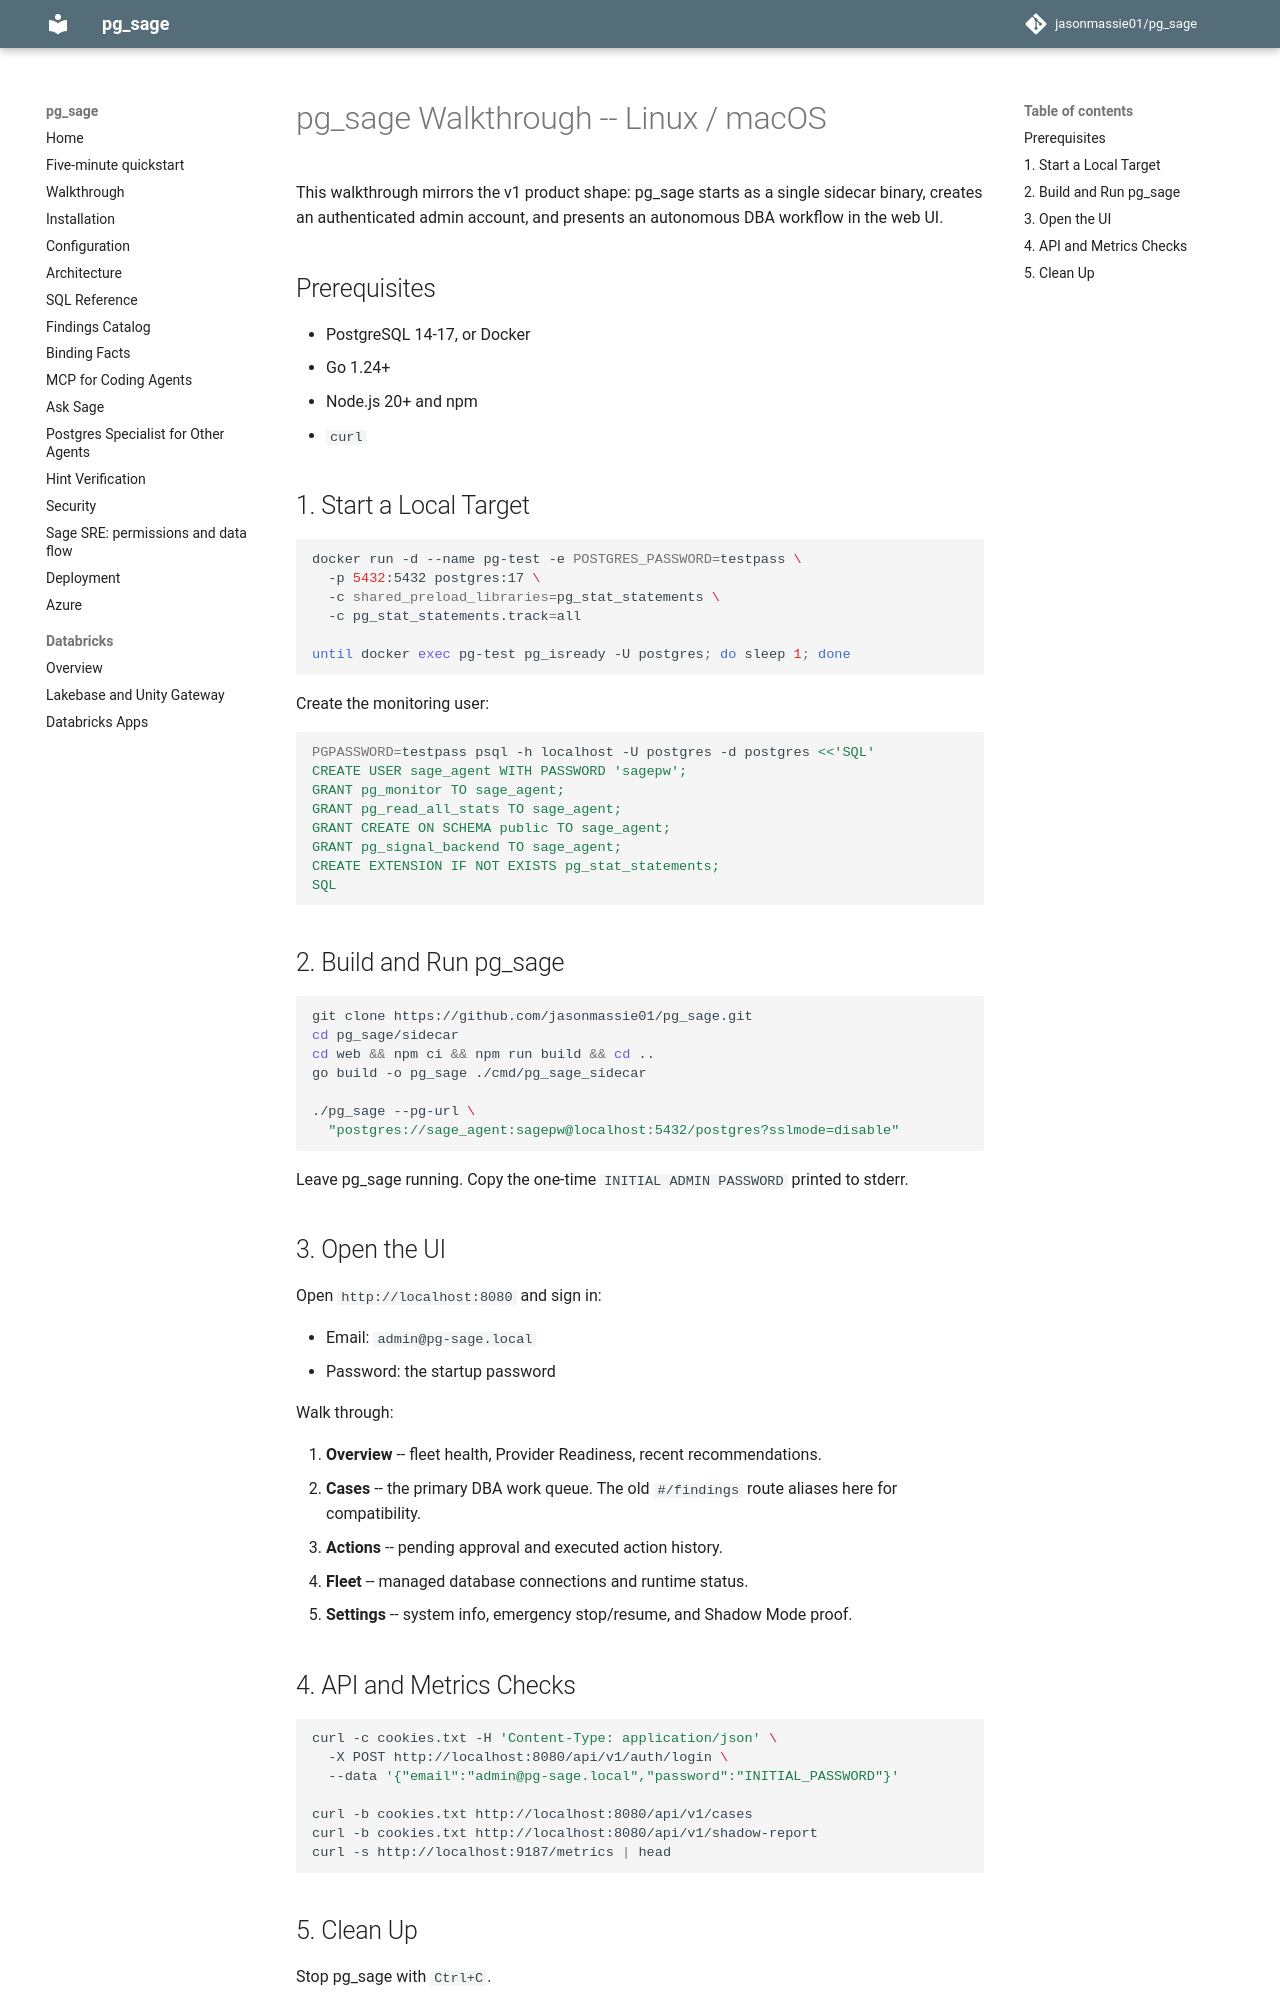

repository: jasonmassie01/pg_sage · page: walkthrough-linux/index.html · generator: mkdocs

# pg_sage Walkthrough -- Linux / macOS

This walkthrough mirrors the v1 product shape: pg_sage starts as a single
sidecar binary, creates an authenticated admin account, and presents an
autonomous DBA workflow in the web UI.

## Prerequisites

- PostgreSQL 14-17, or Docker
- Go 1.24+
- Node.js 20+ and npm
- `curl`

## 1. Start a Local Target

```bash
docker run -d --name pg-test -e POSTGRES_PASSWORD=testpass \
  -p 5432:5432 postgres:17 \
  -c shared_preload_libraries=pg_stat_statements \
  -c pg_stat_statements.track=all

until docker exec pg-test pg_isready -U postgres; do sleep 1; done
```

Create the monitoring user:

```bash
PGPASSWORD=testpass psql -h localhost -U postgres -d postgres <<'SQL'
CREATE USER sage_agent WITH PASSWORD 'sagepw';
GRANT pg_monitor TO sage_agent;
GRANT pg_read_all_stats TO sage_agent;
GRANT CREATE ON SCHEMA public TO sage_agent;
GRANT pg_signal_backend TO sage_agent;
CREATE EXTENSION IF NOT EXISTS pg_stat_statements;
SQL
```

## 2. Build and Run pg_sage

```bash
git clone https://github.com/jasonmassie01/pg_sage.git
cd pg_sage/sidecar
cd web && npm ci && npm run build && cd ..
go build -o pg_sage ./cmd/pg_sage_sidecar

./pg_sage --pg-url \
  "postgres://sage_agent:sagepw@localhost:5432/postgres?sslmode=disable"
```

Leave pg_sage running. Copy the one-time `INITIAL ADMIN PASSWORD` printed to
stderr.

## 3. Open the UI

Open `http://localhost:8080` and sign in:

- Email: `admin@pg-sage.local`
- Password: the startup password

Walk through:

1. **Overview** -- fleet health, Provider Readiness, recent recommendations.
2. **Cases** -- the primary DBA work queue. The old `#/findings` route aliases
   here for compatibility.
3. **Actions** -- pending approval and executed action history.
4. **Fleet** -- managed database connections and runtime status.
5. **Settings** -- system info, emergency stop/resume, and Shadow Mode proof.
